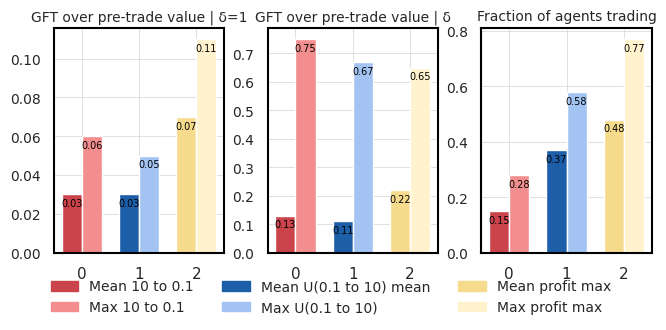

Source code (Python):
import os
import numpy as np
import matplotlib.pyplot as plt
import seaborn as sns
import matplotlib.patches as mpatches

# Set Seaborn aesthetics
sns.set(style="whitegrid")
fontlabelsize = 10
linewidth = 1.5

# Define output directory for plots
plots_dir = "plots"
os.makedirs(plots_dir, exist_ok=True)

# Data for each panel converted to fractions by dividing by 100
categories = ['10 to 0.1', 'U(0.1 to 10) mean', 'Profit max']
mean_values = {
    'GFT/no-drought value': [0.03, 0.03, 0.07],
    'GFT/pre-trade value': [0.13, 0.11, 0.22],
    'Fraction of agents trading': [0.15, 0.37, 0.48]
}
max_values = {
    'GFT/no-drought value': [0.06, 0.05, 0.11],
    'GFT/pre-trade value': [0.75, 0.67, 0.65],
    'Fraction of agents trading': [0.28, 0.58, 0.77]
}

# Color definitions with a lighter dark blue
colors = {
    '10 to 0.1': ('#CC444B', '#F28E8E'),  # Dark red and lighter red
    'U(0.1 to 10) mean': ('#1D5EA8', '#A3C4F3'),  # Adjusted dark blue and lighter blue
    'Profit max': ('#F6DB8C', '#FFF2CC')  # Dark yellow and lighter yellow
}

# Set up figure and axes
fig, axes = plt.subplots(1, 3, figsize=(6.5, 2.8), constrained_layout=True)

# Titles for each subplot
subplot_titles = [
    "GFT over pre-trade value | δ=1",
    "GFT over pre-trade value | δ",
    "Fraction of agents trading"
]

# Plot each panel with consistent style
for i, (title, mean, max_val) in enumerate(zip(subplot_titles, mean_values.values(), max_values.values())):
    ax = axes[i]
    x = np.arange(len(categories))  # Label locations
    width = 0.35  # Width of bars
    
    # Plotting mean and max with specified colors and annotating values
    for j, cat in enumerate(categories):
        mean_color, max_color = colors[cat]
        
        # Plot mean bar
        mean_bar = ax.bar(x[j] - width/2, mean[j], width, color=mean_color, label="Mean" if j == 0 else "")
        # Plot max bar
        max_bar = ax.bar(x[j] + width/2, max_val[j], width, color=max_color, label="Max" if j == 0 else "")
        
        # Annotate mean and max values above the bars as fractions with two decimal places
        ax.annotate(f"{mean[j]:.2f}", xy=(x[j] - width/2, mean[j]), xytext=(0, -10), textcoords="offset points",
                    ha='center', va='bottom', fontsize=fontlabelsize*0.7, color='black')
        ax.annotate(f"{max_val[j]:.2f}", xy=(x[j] + width/2, max_val[j]), xytext=(0, -10), textcoords="offset points",
                    ha='center', va='bottom', fontsize=fontlabelsize*0.7, color='black')
    
    # Title, labels, and grid styling
    ax.set_title(title, fontsize=fontlabelsize)
    ax.set_xticks(x)
    ax.tick_params(axis='y', labelsize=fontlabelsize)
    ax.grid(True, color='lightgray', linestyle='-', linewidth=0.5)
    
    # Style spines to match appearance
    for spine in ax.spines.values():
        spine.set_edgecolor('black')
        spine.set_linewidth(1.5)

# Custom legend for categories
pref_10_01_mean_patch = mpatches.Patch(color='#CC444B', label='Mean 10 to 0.1')
pref_10_01_max_patch = mpatches.Patch(color='#F28E8E', label='Max 10 to 0.1')
U_01_10_mean_patch = mpatches.Patch(color='#1D5EA8', label='Mean U(0.1 to 10) mean')
U_01_10_max_patch = mpatches.Patch(color='#A3C4F3', label='Max U(0.1 to 10)')
Profit_max_mean_patch = mpatches.Patch(color='#F6DB8C', label='Mean profit max')
Profit_max_max_patch = mpatches.Patch(color='#FFF2CC', label='Max profit max')


# Shared legend at the bottom
fig.legend(handles=[pref_10_01_mean_patch, pref_10_01_max_patch, U_01_10_mean_patch, U_01_10_max_patch, Profit_max_mean_patch, Profit_max_max_patch],
           loc='lower center', ncol=3, frameon=False, fontsize=fontlabelsize, bbox_to_anchor=(0.5, -0.15))

# Save and display the figure with specified filenames
combined_plot_path = os.path.join(plots_dir, "3_panel_bars_nonpec_fraction.png")
plt.savefig(combined_plot_path, dpi=300, bbox_inches='tight')
plt.savefig(f"{plots_dir}/3_panel_bars_nonpec_fraction.svg", format='svg', dpi=1000, bbox_inches='tight')
